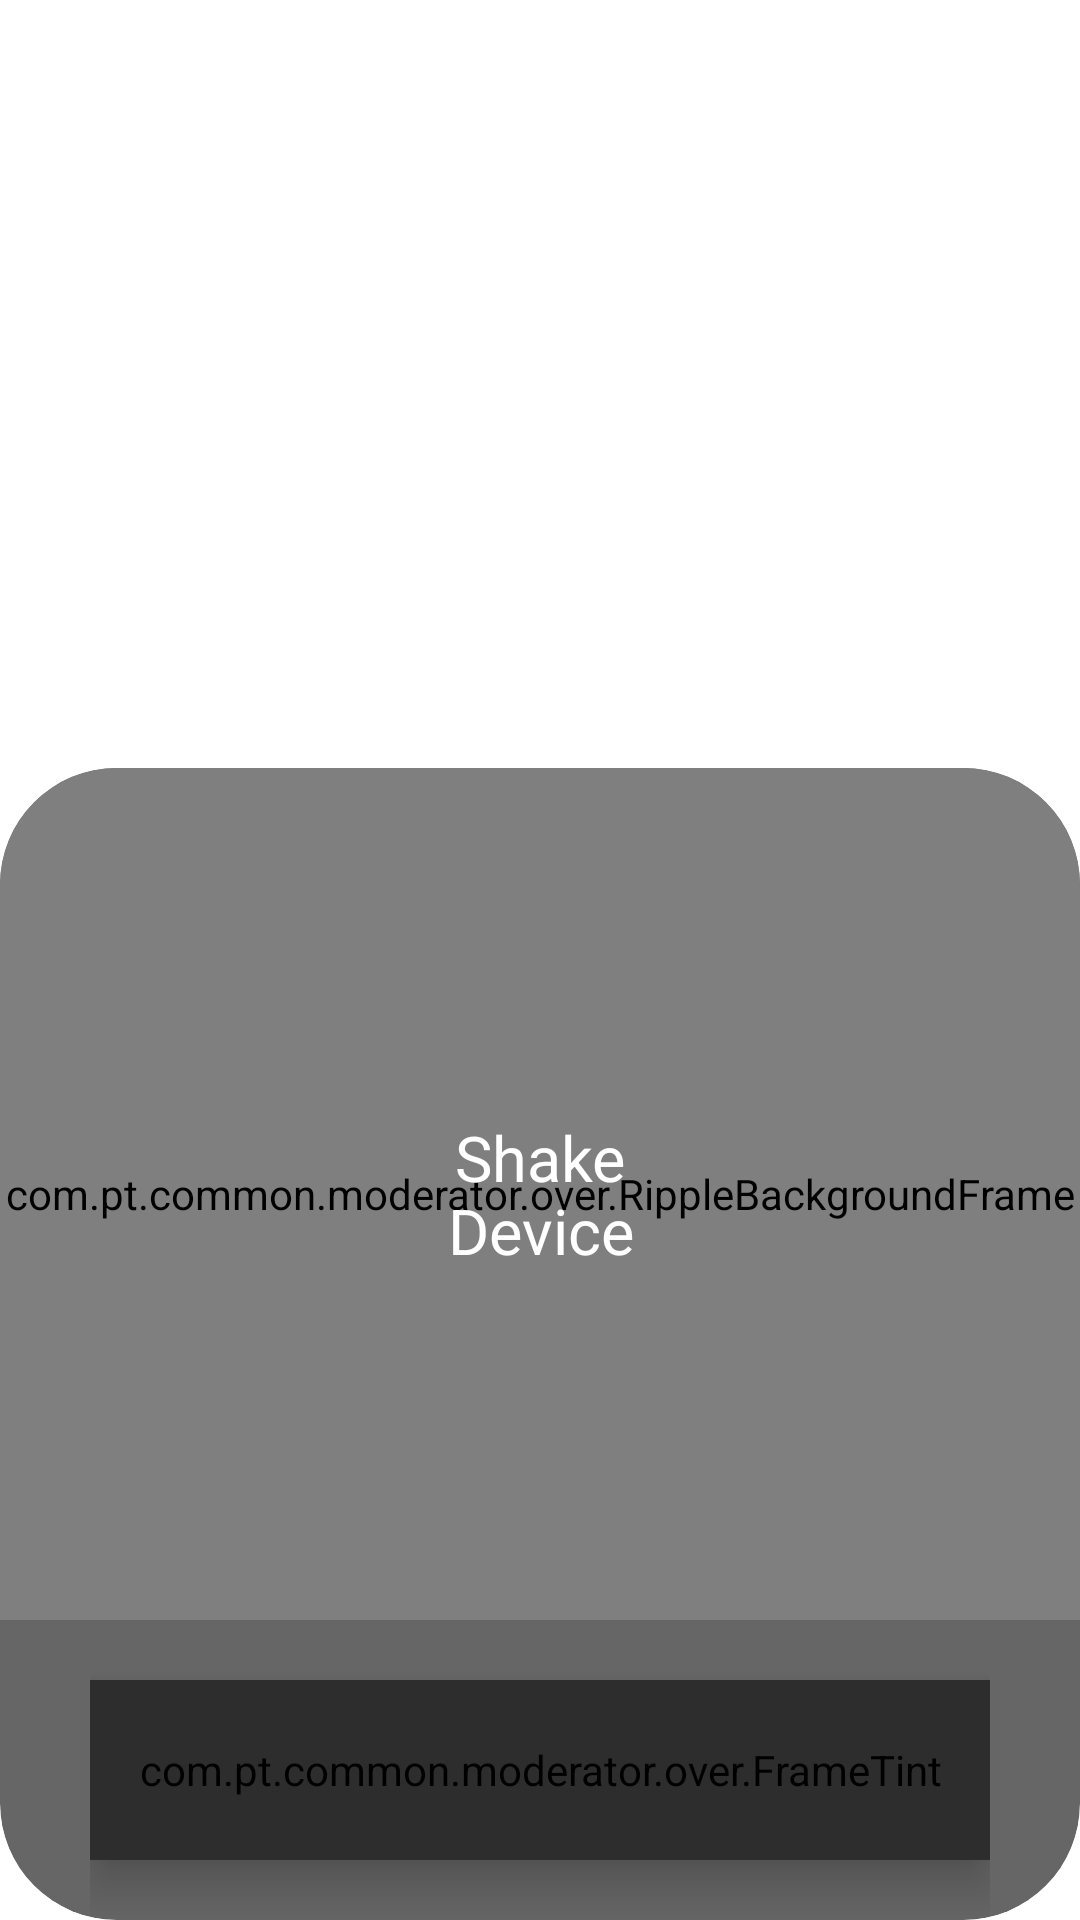

Here is an Android app screen rendered from its layout file. Give the layout XML and the strings, colors and styles it references.
<!-- AndroidManifest.xml: application theme AIO.App -->
<!-- res/layout/fragment_shake.xml -->
<?xml version="1.0" encoding="utf-8"?>
<FrameLayout xmlns:android="http://schemas.android.com/apk/res/android"
    xmlns:app="http://schemas.android.com/apk/res-auto"
    android:layout_width="match_parent"
    android:layout_height="match_parent"
    android:orientation="vertical">

    <androidx.appcompat.widget.LinearLayoutCompat
        android:id="@+id/sumMainShake"
        android:layout_width="match_parent"
        android:layout_height="match_parent"
        android:orientation="vertical">

        <androidx.constraintlayout.widget.ConstraintLayout
            android:layout_width="match_parent"
            android:layout_height="match_parent"
            android:layout_weight="1.5">

            <androidx.appcompat.widget.LinearLayoutCompat
                android:id="@+id/linear_widget"
                android:layout_width="wrap_content"
                android:layout_height="wrap_content"
                android:layout_alignParentTop="true"
                android:layout_centerHorizontal="true"
                android:orientation="horizontal"
                app:layout_constraintBottom_toBottomOf="parent"
                app:layout_constraintEnd_toEndOf="parent"
                app:layout_constraintStart_toStartOf="parent"
                app:layout_constraintTop_toTopOf="parent"
                app:layout_constraintVertical_bias="0.2">

                <TextClock
                    android:id="@+id/clockTime"
                    android:layout_width="wrap_content"
                    android:layout_height="wrap_content"
                    android:layout_marginStart="7dp"
                    android:layout_marginTop="10dp"
                    android:format12Hour="hh:mm"
                    android:textColor="@color/gqe"
                    android:textSize="55sp"
                    android:textStyle="bold" />

                <TextClock
                    android:id="@+id/clockAmPm"
                    android:layout_width="wrap_content"
                    android:layout_height="wrap_content"
                    android:layout_marginTop="10dp"
                    android:layout_marginEnd="7dp"
                    android:format12Hour="aaa"
                    android:textColor="@color/gqe"
                    android:textSize="24sp"
                    android:textStyle="bold" />
            </androidx.appcompat.widget.LinearLayoutCompat>

            <FrameLayout
                android:id="@+id/frame1"
                android:layout_width="300dp"
                android:layout_height="wrap_content"
                android:layout_below="@+id/linear_widget"
                android:layout_centerHorizontal="true"
                app:layout_constraintEnd_toEndOf="@+id/linear_widget"
                app:layout_constraintStart_toStartOf="@+id/linear_widget"
                app:layout_constraintTop_toBottomOf="@+id/linear_widget">

                <androidx.appcompat.widget.AppCompatTextView
                    android:id="@+id/textLabel"
                    android:layout_width="wrap_content"
                    android:layout_height="wrap_content"
                    android:layout_gravity="center"
                    android:ellipsize="marquee"
                    android:singleLine="true"
                    android:textColor="@color/gqe"
                    android:textSize="24sp" />

            </FrameLayout>

            <androidx.appcompat.widget.AppCompatTextView
                android:id="@+id/textRepeating"
                android:layout_width="wrap_content"
                android:layout_height="wrap_content"
                android:layout_below="@+id/frame1"
                android:layout_centerHorizontal="true"
                android:layout_gravity="center_horizontal"
                android:ellipsize="marquee"
                android:singleLine="true"
                android:text="@string/r3"
                android:textColor="@color/gqe"
                android:textSize="24sp"
                android:visibility="gone"
                app:layout_constraintEnd_toEndOf="@+id/linear_widget"
                app:layout_constraintStart_toStartOf="@+id/linear_widget"
                app:layout_constraintTop_toBottomOf="@+id/frame1" />

        </androidx.constraintlayout.widget.ConstraintLayout>

        <androidx.constraintlayout.widget.ConstraintLayout
            android:layout_width="match_parent"
            android:layout_height="match_parent"
            android:layout_weight="1">


            <androidx.cardview.widget.CardView
                android:layout_width="0dp"
                android:layout_height="0dp"
                app:cardBackgroundColor="@color/dgy"
                app:cardCornerRadius="@dimen/card_fixed_large"
                app:cardElevation="0dp"
                app:layout_constraintBottom_toBottomOf="parent"
                app:layout_constraintEnd_toEndOf="parent"
                app:layout_constraintHeight_max="800dp"
                app:layout_constraintStart_toStartOf="parent"
                app:layout_constraintTop_toTopOf="parent"
                app:layout_constraintWidth_max="800dp">

                <androidx.appcompat.widget.LinearLayoutCompat
                    android:layout_width="match_parent"
                    android:layout_height="match_parent"
                    android:orientation="vertical">

                    <FrameLayout
                        android:id="@+id/dismissFrame"
                        android:layout_width="match_parent"
                        android:layout_height="match_parent"
                        android:layout_weight="0.8"
                        android:clickable="true"
                        android:focusable="true">

                        <com.pt.common.moderator.over.RippleBackgroundFrame
                            android:id="@+id/content"
                            android:layout_width="match_parent"
                            android:layout_height="match_parent" />

                        <androidx.appcompat.widget.AppCompatTextView
                            android:id="@+id/dismissText"
                            android:layout_width="match_parent"
                            android:layout_height="match_parent"
                            android:gravity="center"
                            android:text="@string/sd"
                            android:textAlignment="gravity"
                            android:textColor="@color/whi"
                            android:textSize="@dimen/ted" />

                    </FrameLayout>


                    <FrameLayout
                        android:layout_width="300dp"
                        android:layout_height="100dp"
                        android:layout_gravity="center_horizontal">

                        <com.pt.common.moderator.over.FrameTint
                            android:id="@+id/cardSwiper"
                            android:layout_width="match_parent"
                            android:layout_height="60dp"
                            android:layout_gravity="center_vertical"
                            android:background="@drawable/item_fixed_large"
                            android:backgroundTint="@color/rdd"
                            android:clickable="false"
                            android:elevation="9dp"
                            android:focusable="false">

                            <androidx.appcompat.widget.AppCompatTextView
                                android:id="@+id/slideText"
                                android:layout_width="wrap_content"
                                android:layout_height="wrap_content"
                                android:layout_gravity="center"
                                android:text="@string/az"
                                android:textColor="@color/whi"
                                android:textSize="16sp" />

                            <androidx.appcompat.widget.AppCompatSeekBar
                                android:id="@+id/seekScale"
                                android:layout_width="match_parent"
                                android:layout_height="50dp"
                                android:layout_gravity="center_vertical"
                                android:clickable="true"
                                android:focusable="true"
                                android:max="1000"
                                android:progress="50"
                                android:progressDrawable="@drawable/empty_progress"
                                android:progressTint="@color/fre"
                                android:thumb="@drawable/circle"
                                android:thumbTint="?attr/colorPrimary" />

                        </com.pt.common.moderator.over.FrameTint>

                    </FrameLayout>

                </androidx.appcompat.widget.LinearLayoutCompat>

            </androidx.cardview.widget.CardView>

        </androidx.constraintlayout.widget.ConstraintLayout>

    </androidx.appcompat.widget.LinearLayoutCompat>


</FrameLayout>
<!-- resources referenced by this layout -->
<resources>
  <color name="dgy">#99000000</color>
  <color name="fre">#00FFFFFF</color>
  <color name="gqe">#DCFFFFFF</color>
  <color name="rdd">#FF2D2D2D</color>
  <color name="whi">#FFFFFFFF</color>
  <dimen name="card_fixed_large">38.84dp</dimen>
  <dimen name="ted">20sp</dimen>
  <!-- drawable circle (drawable) -->
  <?xml version="1.0" encoding="utf-8"?>
  <shape xmlns:android="http://schemas.android.com/apk/res/android"
      android:shape="oval">
      <solid android:color="#FFFFFFFF" />
      <size
          android:width="50dp"
          android:height="50dp" />
  </shape>
  <!-- drawable item_fixed_large (drawable) -->
  <?xml version="1.0" encoding="utf-8"?>
  <layer-list  xmlns:android="http://schemas.android.com/apk/res/android">
      <item>
          <shape
              android:shape="rectangle">
              <corners android:radius="@dimen/card_fixed_large" />
              <solid android:color="#FFFFFFFF" />
          </shape>
      </item>
      <item>
          <ripple
              android:color="?attr/rmoText">
              <item android:id="@android:id/mask">
                  <shape android:shape="rectangle">
                      <solid android:color="@color/psc" />
                      <corners android:radius="@dimen/card_fixed_large" />
                  </shape>
              </item>
          </ripple>
      </item>
  </layer-list>
  <string name="az">Slide to Snooze</string>
  <string name="r3">(Repeated Alarm)</string>
  <string name="sd">Shake\nDevice</string>
  <color name="psc">#99090707</color>
  <style name="Light" parent="Theme.AppCompat">
          <item name="android:navigationBarColor">@color/bla</item>
          <item name="rmoBackHint">@color/bhn</item>
          <item name="rmoGrey">@color/slx</item>
          <item name="screenText">@color/rmo_text_light</item>
          <item name="rmoText">@color/bla</item>
          <item name="rmoTextMi">@color/bbd</item>
          <item name="android:textColorSecondary">@color/bla</item>
          <item name="android:textColor">@color/bla</item>
          <item name="windowActionBar">false</item>
          <item name="windowNoTitle">true</item>
          <item name="rmoBackground">@color/whi</item>
          <item name="android:windowBackground">@color/whi</item>
          <item name="android:itemBackground">@color/whi</item>
      </style>
  <color name="an6">#FFCD2638</color>
  <color name="an6a">#40CD2638</color>
  <color name="an11d">#FF606A4E</color>
  <color name="an11ad">#40606A4E</color>
  <color name="bla">#FF000000</color>
  <color name="bhn">#FFD7D7D7</color>
  <color name="slx">#FF646464</color>
  <color name="bbd">#1F1F1F</color>
</resources>
